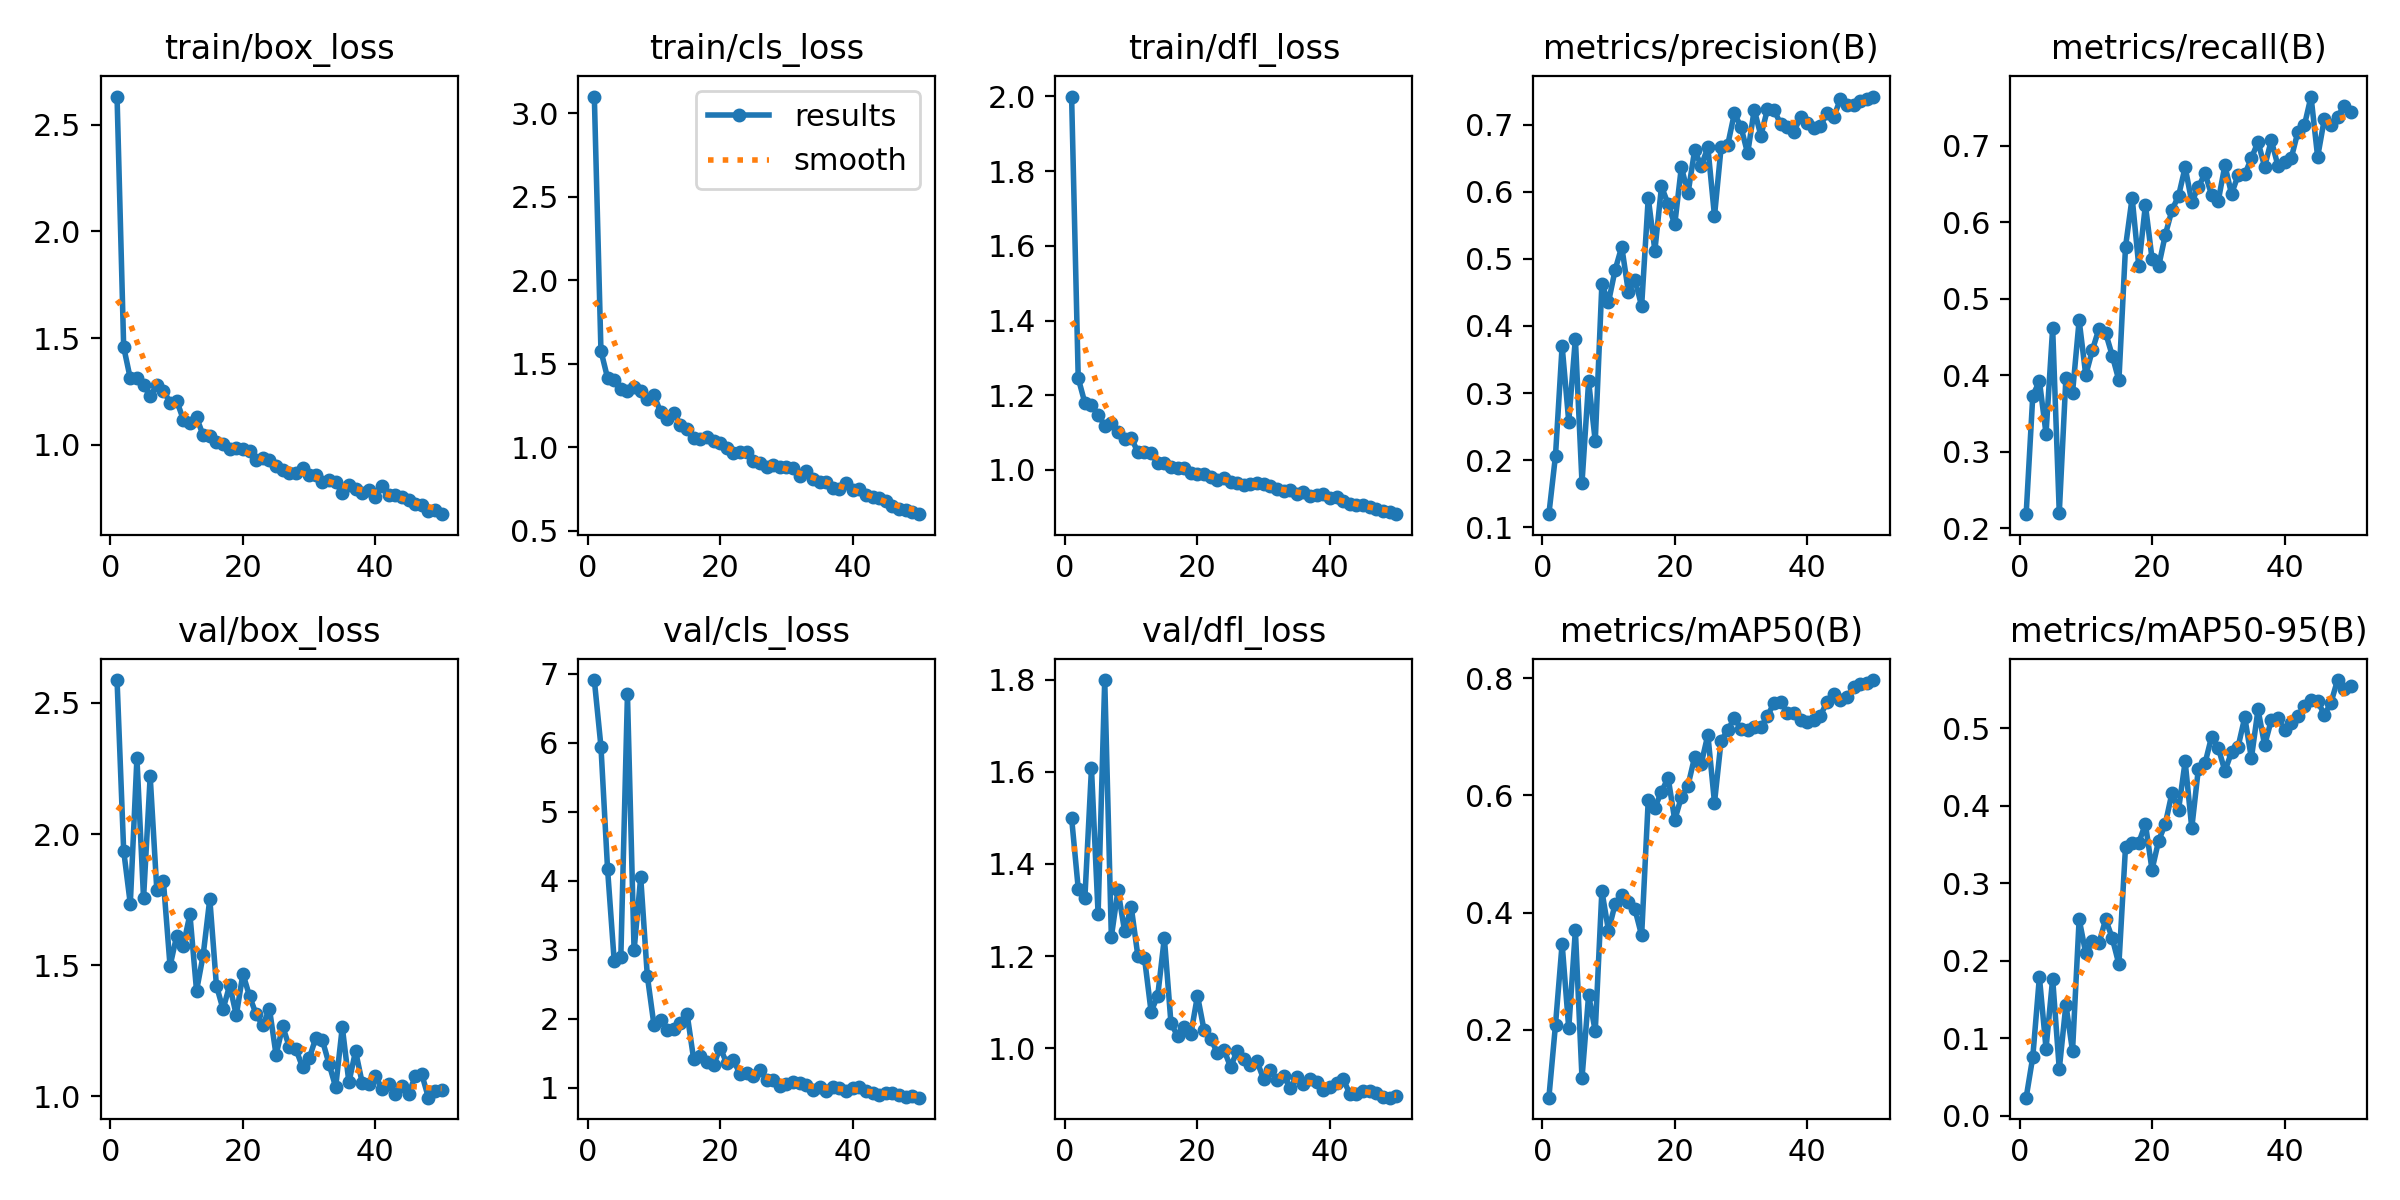

The file beside this chart, header and first rows:
epoch, time, train/box_loss, train/cls_loss, train/dfl_loss, metrics/precision(B), metrics/recall(B), metrics/mAP50(B), metrics/mAP50-95(B), val/box_loss, val/cls_loss, val/dfl_loss, lr/pg0, lr/pg1, lr/pg2
1, 21.99, 2.632, 3.099, 2, 0.1195, 0.2185, 0.08442, 0.02333, 2.587, 6.908, 1.5, 0.0002334, 0.0002334, 0.0002334
2, 36.59, 1.458, 1.576, 1.246, 0.2068, 0.3732, 0.2091, 0.0757, 1.936, 5.944, 1.347, 0.0004739, 0.0004739, 0.0004739
3, 52.67, 1.311, 1.414, 1.18, 0.3702, 0.3926, 0.3468, 0.179, 1.734, 4.169, 1.325, 0.0007044, 0.0007044, 0.0007044
4, 68.07, 1.311, 1.404, 1.175, 0.2575, 0.3239, 0.2024, 0.08672, 2.289, 2.839, 1.608, 0.0009251, 0.0009251, 0.0009251
5, 83.22, 1.281, 1.347, 1.147, 0.3812, 0.4618, 0.3702, 0.1768, 1.754, 2.89, 1.291, 0.001136, 0.001136, 0.001136
6, 98.01, 1.228, 1.339, 1.119, 0.1663, 0.2205, 0.1178, 0.06004, 2.22, 6.699, 1.799, 0.001337, 0.001337, 0.001337
7, 113.2, 1.28, 1.36, 1.125, 0.3174, 0.3965, 0.2596, 0.1433, 1.788, 2.991, 1.242, 0.001469, 0.001469, 0.001469
8, 128.8, 1.254, 1.335, 1.103, 0.2284, 0.3772, 0.1979, 0.0835, 1.819, 4.052, 1.343, 0.001436, 0.001436, 0.001436
9, 144.1, 1.198, 1.291, 1.083, 0.462, 0.472, 0.4369, 0.2536, 1.496, 2.622, 1.254, 0.001403, 0.001403, 0.001403
10, 159.8, 1.207, 1.312, 1.086, 0.4354, 0.4003, 0.3692, 0.2094, 1.612, 1.912, 1.307, 0.00137, 0.00137, 0.00137
11, 174.5, 1.118, 1.212, 1.047, 0.4836, 0.433, 0.4147, 0.225, 1.575, 1.98, 1.201, 0.001337, 0.001337, 0.001337
12, 189.9, 1.102, 1.17, 1.048, 0.5181, 0.4612, 0.4308, 0.2227, 1.693, 1.838, 1.196, 0.001304, 0.001304, 0.001304
13, 204.8, 1.128, 1.207, 1.044, 0.4507, 0.4553, 0.4187, 0.2534, 1.402, 1.851, 1.079, 0.001271, 0.001271, 0.001271
14, 221.1, 1.044, 1.135, 1.019, 0.4685, 0.4258, 0.4054, 0.2291, 1.538, 1.947, 1.114, 0.001238, 0.001238, 0.001238
15, 236, 1.042, 1.107, 1.018, 0.4296, 0.3933, 0.3611, 0.1953, 1.753, 2.073, 1.24, 0.001205, 0.001205, 0.001205
16, 251.2, 1.014, 1.053, 1.008, 0.5909, 0.568, 0.592, 0.3471, 1.422, 1.413, 1.054, 0.001172, 0.001172, 0.001172
17, 266.5, 1.003, 1.048, 1.004, 0.5123, 0.6322, 0.5792, 0.3524, 1.331, 1.464, 1.027, 0.001139, 0.001139, 0.001139
18, 281.7, 0.982, 1.064, 1.004, 0.6079, 0.5427, 0.6062, 0.3521, 1.423, 1.376, 1.046, 0.001106, 0.001106, 0.001106
19, 296.3, 0.9855, 1.039, 0.9932, 0.5814, 0.6227, 0.63, 0.3765, 1.309, 1.33, 1.03, 0.001073, 0.001073, 0.001073
20, 312.2, 0.9797, 1.024, 0.9897, 0.5512, 0.5527, 0.5579, 0.3173, 1.467, 1.58, 1.114, 0.00104, 0.00104, 0.00104
21, 327.6, 0.9726, 0.996, 0.989, 0.6369, 0.5425, 0.5973, 0.3548, 1.381, 1.354, 1.039, 0.001007, 0.001007, 0.001007
22, 342.7, 0.9279, 0.9641, 0.9805, 0.5975, 0.5834, 0.6168, 0.3763, 1.312, 1.404, 1.021, 0.0009739, 0.0009739, 0.0009739
23, 357.6, 0.9402, 0.9687, 0.9735, 0.6615, 0.6159, 0.6653, 0.4159, 1.27, 1.197, 0.9892, 0.0009409, 0.0009409, 0.0009409
24, 373.2, 0.9267, 0.9713, 0.9782, 0.6388, 0.6343, 0.6541, 0.3943, 1.334, 1.222, 0.996, 0.0009078, 0.0009078, 0.0009078
25, 389.1, 0.9011, 0.9181, 0.9675, 0.666, 0.672, 0.7033, 0.457, 1.158, 1.171, 0.9592, 0.0008748, 0.0008748, 0.0008748
26, 404.4, 0.8822, 0.9056, 0.9657, 0.5638, 0.6265, 0.5875, 0.3711, 1.266, 1.265, 0.9944, 0.0008418, 0.0008418, 0.0008418
27, 420, 0.8663, 0.8798, 0.9593, 0.6664, 0.6463, 0.6934, 0.4477, 1.188, 1.121, 0.9755, 0.0008088, 0.0008088, 0.0008088
28, 434.9, 0.869, 0.894, 0.9624, 0.6699, 0.6638, 0.7111, 0.4546, 1.179, 1.108, 0.9644, 0.0007758, 0.0007758, 0.0007758
29, 450.1, 0.8896, 0.8816, 0.9643, 0.7167, 0.6357, 0.7319, 0.489, 1.111, 1.026, 0.971, 0.0007428, 0.0007428, 0.0007428
30, 466.2, 0.8568, 0.8796, 0.9614, 0.6965, 0.6282, 0.7125, 0.4746, 1.144, 1.056, 0.932, 0.0007098, 0.0007098, 0.0007098
31, 480.9, 0.8577, 0.8782, 0.9559, 0.6571, 0.6746, 0.7109, 0.4446, 1.222, 1.08, 0.9526, 0.0006768, 0.0006768, 0.0006768
32, 496, 0.8273, 0.8272, 0.9492, 0.7222, 0.6371, 0.7157, 0.4688, 1.213, 1.076, 0.9305, 0.0006438, 0.0006438, 0.0006438
33, 511, 0.8355, 0.855, 0.9444, 0.6836, 0.6616, 0.7161, 0.4762, 1.123, 1.044, 0.9406, 0.0006108, 0.0006108, 0.0006108
34, 526.7, 0.8249, 0.8083, 0.9456, 0.7231, 0.6625, 0.7354, 0.514, 1.034, 0.9735, 0.9141, 0.0005778, 0.0005778, 0.0005778
35, 542.5, 0.7728, 0.7947, 0.9364, 0.7215, 0.6839, 0.7581, 0.4612, 1.264, 1.017, 0.9374, 0.0005448, 0.0005448, 0.0005448
36, 557.8, 0.8113, 0.7927, 0.9399, 0.7006, 0.7051, 0.7597, 0.524, 1.052, 0.952, 0.9215, 0.0005118, 0.0005118, 0.0005118
37, 572.9, 0.7938, 0.7582, 0.9299, 0.6958, 0.6727, 0.7403, 0.4779, 1.172, 1.006, 0.9324, 0.0004788, 0.0004788, 0.0004788
38, 587.8, 0.7754, 0.7522, 0.932, 0.6897, 0.7073, 0.7399, 0.5102, 1.052, 0.9999, 0.9255, 0.0004458, 0.0004458, 0.0004458
39, 604, 0.7859, 0.7836, 0.9364, 0.7117, 0.6742, 0.7292, 0.5127, 1.045, 0.948, 0.9101, 0.0004127, 0.0004127, 0.0004127
40, 619.1, 0.7573, 0.7423, 0.9253, 0.7017, 0.6785, 0.7245, 0.4975, 1.075, 1.004, 0.9158, 0.0003797, 0.0003797, 0.0003797
41, 640.4, 0.8088, 0.749, 0.927, 0.6953, 0.6835, 0.7287, 0.5067, 1.029, 1.011, 0.9245, 0.0003467, 0.0003467, 0.0003467
42, 655.1, 0.7639, 0.7145, 0.9168, 0.6978, 0.7177, 0.7361, 0.515, 1.048, 0.9496, 0.9328, 0.0003137, 0.0003137, 0.0003137
43, 669.6, 0.7632, 0.7027, 0.9085, 0.7179, 0.7268, 0.7599, 0.5287, 1.007, 0.931, 0.9006, 0.0002807, 0.0002807, 0.0002807
44, 684.3, 0.7564, 0.6966, 0.9068, 0.7113, 0.7644, 0.7732, 0.5359, 1.04, 0.9004, 0.9014, 0.0002477, 0.0002477, 0.0002477
45, 700, 0.7436, 0.6788, 0.9049, 0.7379, 0.6855, 0.7627, 0.5353, 1.007, 0.9293, 0.9064, 0.0002147, 0.0002147, 0.0002147
46, 714.6, 0.7244, 0.6504, 0.9004, 0.7286, 0.7345, 0.7679, 0.517, 1.076, 0.9228, 0.9079, 0.0001817, 0.0001817, 0.0001817
47, 729.2, 0.7188, 0.6328, 0.8952, 0.7288, 0.7267, 0.7849, 0.5323, 1.083, 0.8924, 0.9035, 0.0001487, 0.0001487, 0.0001487
48, 743.5, 0.6906, 0.6226, 0.8903, 0.7349, 0.7378, 0.7897, 0.5619, 0.9942, 0.8703, 0.8936, 0.0001157, 0.0001157, 0.0001157
49, 758.4, 0.6943, 0.6119, 0.8865, 0.7381, 0.7521, 0.7916, 0.5501, 1.019, 0.8842, 0.8924, 8.26832e-05, 8.26832e-05, 8.26832e-05
50, 772.8, 0.675, 0.5992, 0.8816, 0.7418, 0.744, 0.7966, 0.5536, 1.023, 0.8586, 0.8956, 4.96766e-05, 4.96766e-05, 4.96766e-05
